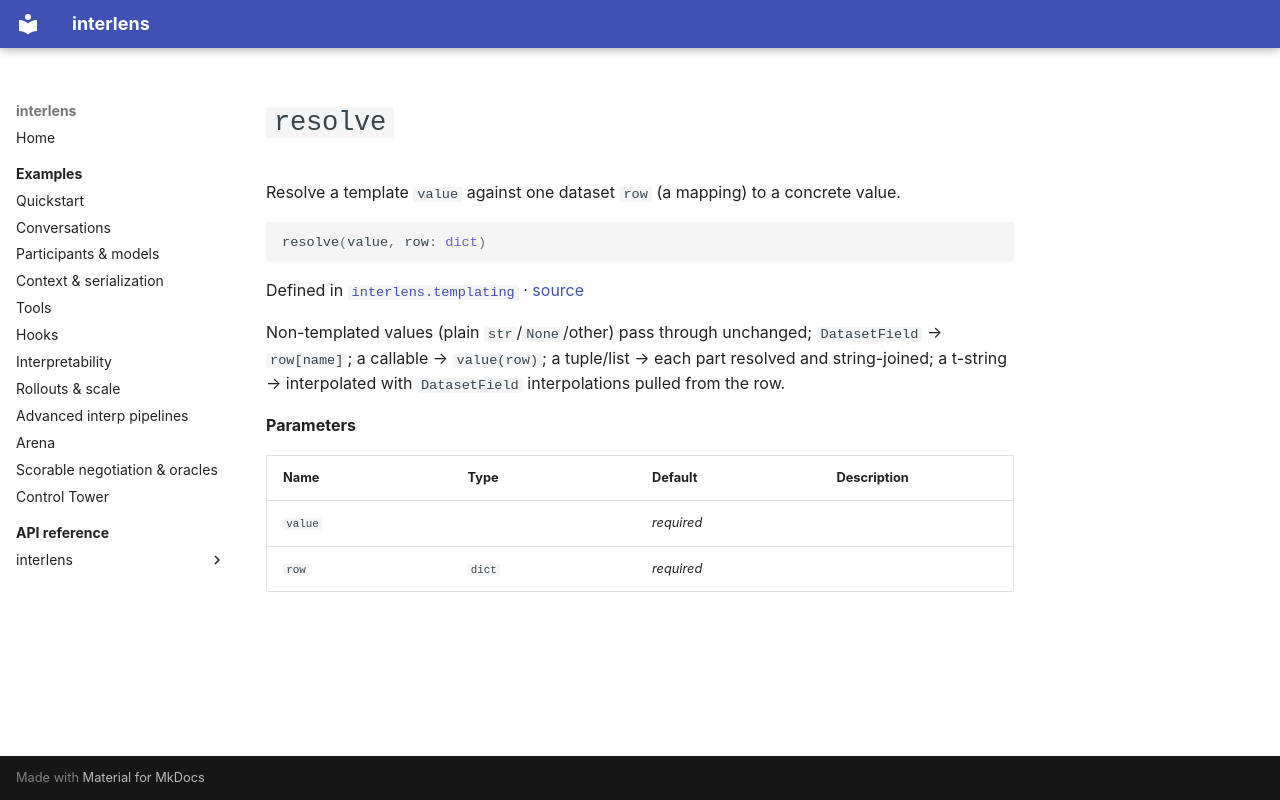

repository: Sid-MB/interlens · page: reference/interlens/templating/resolve/index.html · generator: mkdocs

# `resolve`

Resolve a template `value` against one dataset `row` (a mapping) to a concrete value.

```python
resolve(value, row: dict)
```

Defined in [`interlens.templating`](index.md) · [source](https://github.com/Sid-MB/interlens/blob/main/src/interlens/templating.py#L71-L85)

Non-templated values (plain `str`/`None`/other) pass through unchanged; `DatasetField` → `row[name]`;
a callable → `value(row)`; a tuple/list → each part resolved and string-joined; a t-string → interpolated
with `DatasetField` interpolations pulled from the row.

**Parameters**

| Name | Type | Default | Description |
|---|---|---|---|
| `value` |  | *required* |  |
| `row` | `dict` | *required* |  |
